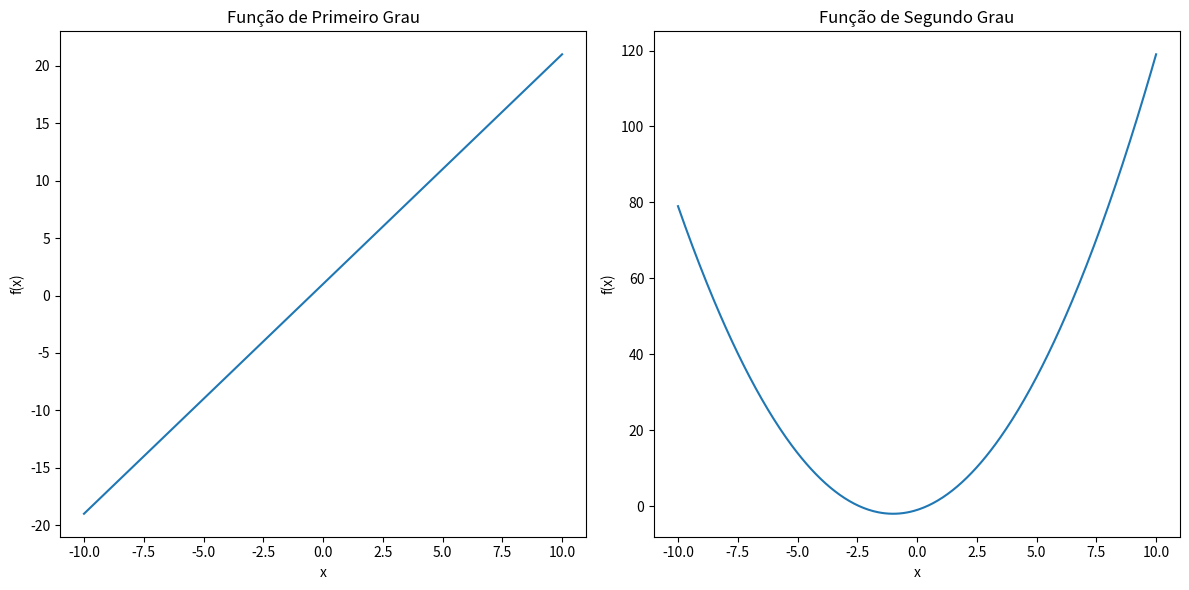

Generate this figure with matplotlib:
import matplotlib.pyplot as plt
import numpy as np

# Função de primeiro grau: f(x) = ax + b
def funcao_primeiro_grau(a, b, x):
    return a*x + b

# Função de segundo grau: f(x) = ax^2 + bx + c
def funcao_segundo_grau(a, b, c, x):
    return a*x**2 + b*x + c

# Intervalo de x
x = np.linspace(-10, 10, 400)

# Parâmetros das funções
a_primeiro_grau = 2
b_primeiro_grau = 1

a_segundo_grau = 1
b_segundo_grau = 2
c_segundo_grau = -1

# Calcula os valores de y para cada função
y_primeiro_grau = funcao_primeiro_grau(a_primeiro_grau, b_primeiro_grau, x)
y_segundo_grau = funcao_segundo_grau(a_segundo_grau, b_segundo_grau, c_segundo_grau, x)

# Plotagem dos gráficos
plt.figure(figsize=(12, 6))

plt.subplot(1, 2, 1)
plt.plot(x, y_primeiro_grau)
plt.title('Função de Primeiro Grau')
plt.xlabel('x')
plt.ylabel('f(x)')

plt.subplot(1, 2, 2)
plt.plot(x, y_segundo_grau)
plt.title('Função de Segundo Grau')
plt.xlabel('x')
plt.ylabel('f(x)')

plt.tight_layout()
plt.show()

